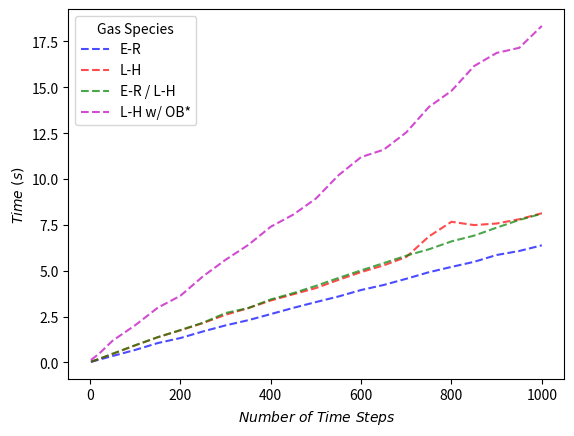
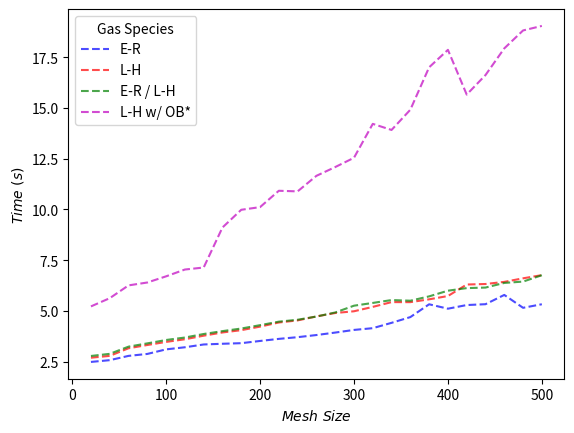

Write Python code to recreate these figures, in order.
from math import *
import numpy as np
import time
import sys
import matplotlib.pyplot as plt

fig, ax = plt.subplots()
ax.set_xlabel('$Number\ of\ Time\ Steps$')
ax.set_ylabel('$Time\ (s)$')

fig2, ax2 = plt.subplots()
ax2.set_xlabel('$Mesh\ Size$')
ax2.set_ylabel('$Time\ (s)$')

colors = ['b','r','g','m']

legend_label = ['E-R','L-H','E-R / L-H', 'L-H w/ OB*']

time_step_list = [2,20,50,100,150,200,250,300,350,400,450,500,550,600,650,700,750,800,850,900,950,1000]
mesh_size_list = [20,40,60,80,100,120,140,160,180,200,220,240,260,280,300,320,340,360,380,400,420,440,460,480,500]

####
# [redacted]
# time step
y1 = [0.03116893768310547, 0.15613675117492676, 0.35606884956359863, 0.6849236488342285, 1.0598032474517822, 1.3329894542694092, 1.6916074752807617, 2.0225236415863037, 2.3039438724517822, 2.6381595134735107, 2.977360725402832, 3.294581651687622, 3.5979976654052734, 3.9508378505706787, 4.225225448608398, 4.5638747215271, 4.9195544719696045, 5.208940029144287, 5.486323833465576, 5.858653545379639, 6.077473163604736, 6.385039806365967]
# mesh size
z1 = [2.4852454662323, 2.571659564971924, 2.7827632427215576, 2.8785579204559326, 3.103823184967041, 3.207014322280884, 3.3449018001556396, 3.3801722526550293, 3.408679723739624, 3.518083333969116, 3.6205976009368896, 3.704531192779541, 3.8096961975097656, 3.9312050342559814, 4.061707019805908, 4.1477437019348145, 4.411125421524048, 4.6940789222717285, 5.325071811676025, 5.107831239700317, 5.2876410484313965, 5.328880786895752, 5.785737037658691, 5.151878833770752, 5.327051401138306]

# [redacted]
# time step
y2 = [0.03689098358154297, 0.19363927841186523, 0.4724266529083252, 0.9303324222564697, 1.3787055015563965, 1.7528800964355469, 2.1484787464141846, 2.601935625076294, 2.962425708770752, 3.3792712688446045, 3.720546007156372, 4.056863307952881, 4.504999399185181, 4.926687717437744, 5.293976068496704, 5.750283241271973, 6.869592189788818, 7.668954849243164, 7.488609790802002, 7.574548244476318, 7.805788278579712, 8.134341478347778]
# mesh size
z2 = [2.692828416824341, 2.782825231552124, 3.1577277183532715, 3.318420171737671, 3.4715986251831055, 3.6013758182525635, 3.7780892848968506, 3.9362659454345703, 4.049852609634399, 4.224122762680054, 4.427903413772583, 4.530793905258179, 4.726433753967285, 4.895007848739624, 4.9808030128479, 5.196974039077759, 5.432405710220337, 5.430123567581177, 5.5697925090789795, 5.731900453567505, 6.298583030700684, 6.324296951293945, 6.428957939147949, 6.604550361633301, 6.761291265487671]

# [redacted]
# time step
y3 =  [0.04178595542907715, 0.19973134994506836, 0.47632479667663574, 0.9451272487640381, 1.3795580863952637, 1.770157814025879, 2.1658120155334473, 2.6959831714630127, 2.966167449951172, 3.437129497528076, 3.7810492515563965, 4.177079916000366, 4.6083385944366455, 5.020092248916626, 5.415220499038696, 5.82276177406311, 6.169091701507568, 6.600710153579712, 6.913733005523682, 7.348866701126099, 7.768005609512329, 8.111349821090698]
# mesh size
z3 = [2.778442144393921, 2.883129596710205, 3.2374422550201416, 3.399101734161377, 3.5660641193389893, 3.6870150566101074, 3.86112117767334, 4.002504587173462, 4.130796670913696, 4.296316385269165, 4.469245433807373, 4.563286542892456, 4.721400737762451, 4.92127537727356, 5.255516052246094, 5.39132833480835, 5.533004522323608, 5.5011146068573, 5.7149293422698975, 5.994065761566162, 6.121885061264038, 6.148864269256592, 6.377568244934082, 6.443218469619751, 6.757220506668091]

# [redacted]
# time step
y4 = [0.13676238059997559, 0.4782297611236572, 1.1897130012512207, 2.0325169563293457, 2.988412380218506, 3.6358511447906494, 4.695979595184326, 5.597567558288574, 6.403910160064697, 7.399029970169067, 8.061829328536987, 8.935603618621826, 10.205981969833374, 11.194551944732666, 11.59661316871643, 12.542011976242065, 13.925042152404785, 14.802717924118042, 16.15423846244812, 16.871363639831543, 17.149802684783936, 18.342536211013794]
# mesh size
z4 = [5.220643520355225, 5.625455379486084, 6.2563230991363525, 6.398206949234009, 6.7022857666015625, 7.037503719329834, 7.136411428451538, 9.108701705932617, 9.981152534484863, 10.11208724975586, 10.91795563697815, 10.887830257415771, 11.65386414527893, 12.085758924484253, 12.542765617370605, 14.214283227920532, 13.914568424224854, 14.912169218063354, 17.001413822174072, 17.8608295917511, 15.657803773880005, 16.618581771850586, 17.9334557056427, 18.816773891448975, 19.04019260406494]

ax.plot(time_step_list,y1,color=colors[0],label=legend_label[0], ls = '--', alpha=0.7)
ax.plot(time_step_list,y2,color=colors[1],label=legend_label[1], ls = '--', alpha=0.7)
ax.plot(time_step_list,y3,color=colors[2],label=legend_label[2], ls = '--', alpha=0.7)
ax.plot(time_step_list,y4,color=colors[3],label=legend_label[3], ls = '--', alpha=0.7)

ax2.plot(mesh_size_list,z1,color=colors[0],label=legend_label[0], ls = '--', alpha=0.7)
ax2.plot(mesh_size_list,z2,color=colors[1],label=legend_label[1], ls = '--', alpha=0.7)
ax2.plot(mesh_size_list,z3,color=colors[2],label=legend_label[2], ls = '--', alpha=0.7)
ax2.plot(mesh_size_list,z4,color=colors[3],label=legend_label[3], ls = '--', alpha=0.7)

ax.legend(title="Gas Species")
ax2.legend(title="Gas Species")

plt.show()